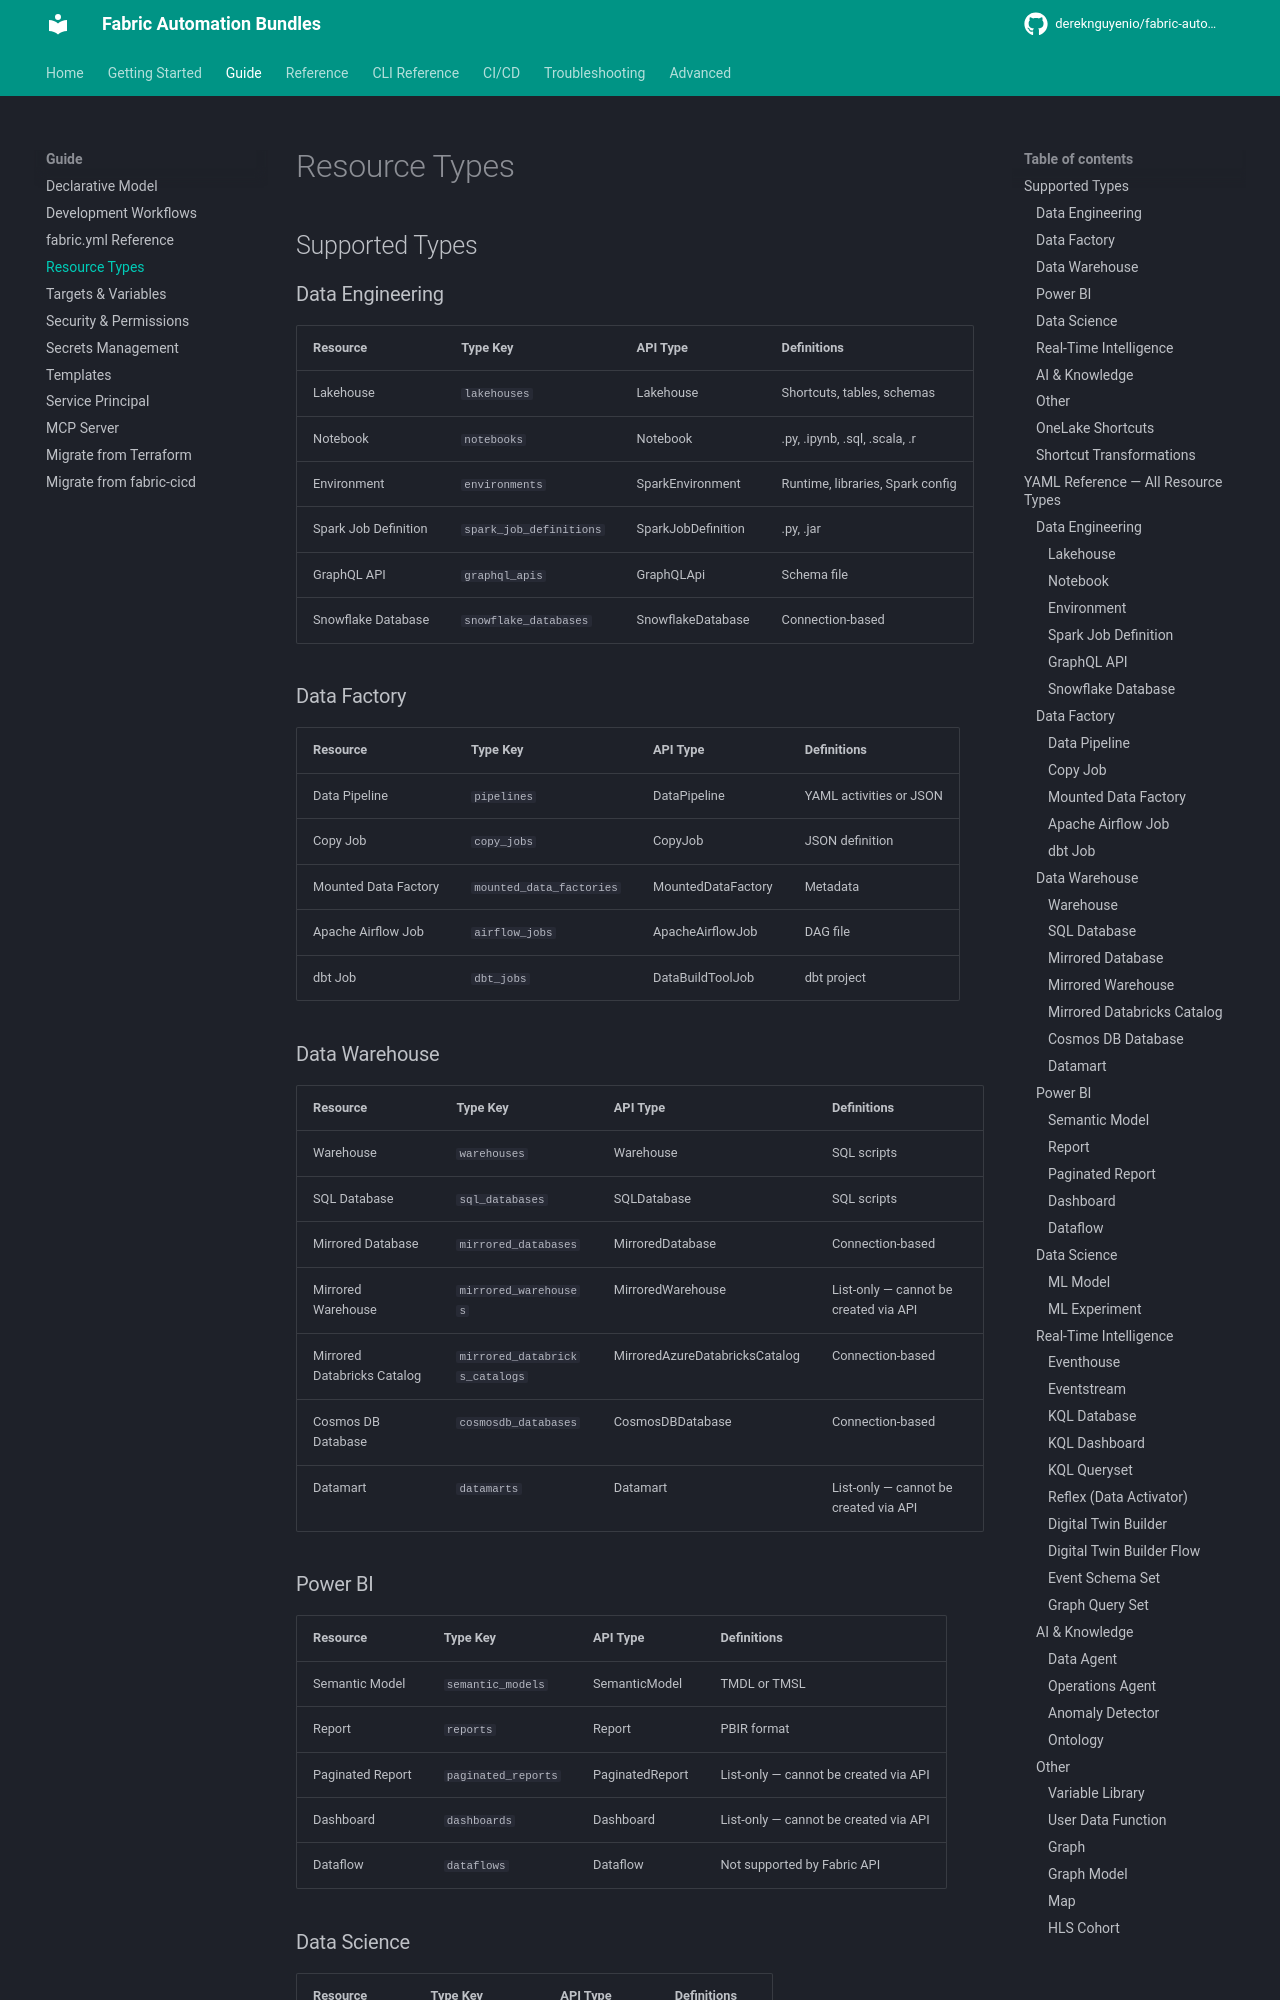

repository: dereknguyenio/fabric-automation-bundles · page: guide/resource-types/index.html · generator: mkdocs

# Resource Types

## Supported Types

### Data Engineering
| Resource | Type Key | API Type | Definitions |
|----------|----------|----------|-------------|
| Lakehouse | `lakehouses` | Lakehouse | Shortcuts, tables, schemas |
| Notebook | `notebooks` | Notebook | .py, .ipynb, .sql, .scala, .r |
| Environment | `environments` | SparkEnvironment | Runtime, libraries, Spark config |
| Spark Job Definition | `spark_job_definitions` | SparkJobDefinition | .py, .jar |
| GraphQL API | `graphql_apis` | GraphQLApi | Schema file |
| Snowflake Database | `snowflake_databases` | SnowflakeDatabase | Connection-based |

### Data Factory
| Resource | Type Key | API Type | Definitions |
|----------|----------|----------|-------------|
| Data Pipeline | `pipelines` | DataPipeline | YAML activities or JSON |
| Copy Job | `copy_jobs` | CopyJob | JSON definition |
| Mounted Data Factory | `mounted_data_factories` | MountedDataFactory | Metadata |
| Apache Airflow Job | `airflow_jobs` | ApacheAirflowJob | DAG file |
| dbt Job | `dbt_jobs` | DataBuildToolJob | dbt project |

### Data Warehouse
| Resource | Type Key | API Type | Definitions |
|----------|----------|----------|-------------|
| Warehouse | `warehouses` | Warehouse | SQL scripts |
| SQL Database | `sql_databases` | SQLDatabase | SQL scripts |
| Mirrored Database | `mirrored_databases` | MirroredDatabase | Connection-based |
| Mirrored Warehouse | `mirrored_warehouses` | MirroredWarehouse | List-only — cannot be created via API |
| Mirrored Databricks Catalog | `mirrored_databricks_catalogs` | MirroredAzureDatabricksCatalog | Connection-based |
| Cosmos DB Database | `cosmosdb_databases` | CosmosDBDatabase | Connection-based |
| Datamart | `datamarts` | Datamart | List-only — cannot be created via API |
